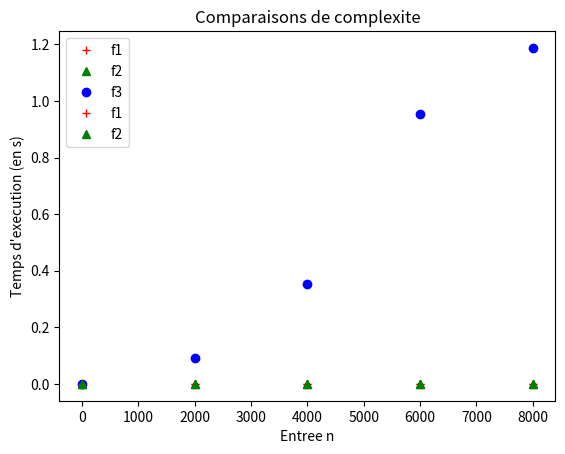

Recreate this plot in Python.
for i in range(3):
    for j in range(2):
        print(i, j)

for j in range(2):
    for i in range(3):
        print(i, j)

def element_commun(t1, t2):
    for i1 in range(len(t1)):
        for i2 in range(len(t2)):
            if t1[i1] == t2[i2]:
                return True
    return False

def doublon(t):
    for i in range(len(t)):
        for j in range(len(t)):
            if i != j and t[i] == t[j]:
                return True
    return False

for i in range(1, 4):
    print("i :", i)
    for j in range(i):
        print(" | j :", j)

def doublon(t):
    for i in range(len(t)):
        for j in range(i + 1, len(t)):
            if t[i] == t[j]:
                return True
    return False

def f1(n):
    s = 0
    for _ in range(n):
        s = s + 1
    return s
        
def f2(n):
    s = 0
    for _ in range(n):
        s = s + 1
    for _ in range(n):
        s = s + 1
    return s

def f3(n):
    s = 0
    for _ in range(n):
        for _ in range(n):
            s = s + 1
    return s

%timeit f1(100)

%timeit f1(1_000)

%timeit f2(100)

%timeit f2(1_000)

%timeit f3(100)

%timeit f3(1_000)

# Complexité temporelle de f1
from time import *

taille = 1_000
debut = perf_counter()
f1(taille)
fin = perf_counter()
print(f"Pour n = {taille}. Temps passé : {fin - debut} s")

taille = 10_000
debut = perf_counter()
f1(taille)
fin = perf_counter()
print(f"Pour n = {taille}. Temps passé : {fin - debut} s")

# Complexité temporelle de f2
from time import *

taille = 1_000
debut = perf_counter()
f2(taille)
fin = perf_counter()
print(f"Pour n = {taille}. Temps passé : {fin - debut} s")
    
taille = 10_000
debut = perf_counter()
f2(taille)
fin = perf_counter()
print(f"Pour n = {taille}. Temps passé : {fin - debut} s")

# Complexité temporelle de f3
from time import *

taille  = 1_000
debut = perf_counter()
f3(taille)
fin = perf_counter()
print(f"Pour n = {taille}. Temps passé : {fin - debut} s")
    
taille  = 10_000
debut = perf_counter()
f3(taille)
fin = perf_counter()
print(f"Pour n = {taille}. Temps passé : {fin - debut} s")

# Récupération des données
from time import perf_counter

nb_points = 5 # nb de points à tracer
# On utilise des tableaux pour les coordonnées
abscisses = [0] * nb_points
ordonnees_f1 = [0] * nb_points
ordonnees_f2 = [0] * nb_points
ordonnees_f3 = [0] * nb_points
# On récupère les données
taille = 0
pas = 2_000

for i in range(nb_points):
    abscisses[i] = taille
    # f1
    debut = perf_counter()
    f1(taille)
    fin = perf_counter()
    ordonnees_f1[i] = fin - debut
    # f2
    debut = perf_counter()
    f2(taille)
    fin = perf_counter()
    ordonnees_f2[i] = fin - debut
    # f3
    debut = perf_counter()
    f3(taille)
    fin = perf_counter()
    ordonnees_f3[i] = fin - debut
    # On augmente la taille de l'entrée
    taille = taille + pas

# On trace les nuages de points
import matplotlib.pyplot as plt

plt.figure("Complexite temporelle")
plt.title("Comparaisons de complexite")
plt.xlabel("Entree n")
plt.ylabel("Temps d'execution (en s)")  
plt.plot(abscisses, ordonnees_f1, 'r+', label = "f1")
plt.plot(abscisses, ordonnees_f2, 'g^', label = "f2")
plt.plot(abscisses, ordonnees_f3, 'bo', label = "f3")
plt.legend()
plt.show()

plt.figure("Complexite temporelle")
plt.title("Comparaisons de complexite")
plt.xlabel("Entree n")
plt.ylabel("Temps d'execution (en s)")  
plt.plot(abscisses, ordonnees_f1, 'r+', label = "f1")
plt.plot(abscisses, ordonnees_f2, 'g^', label = "f2")
plt.legend()
plt.show()























%magic